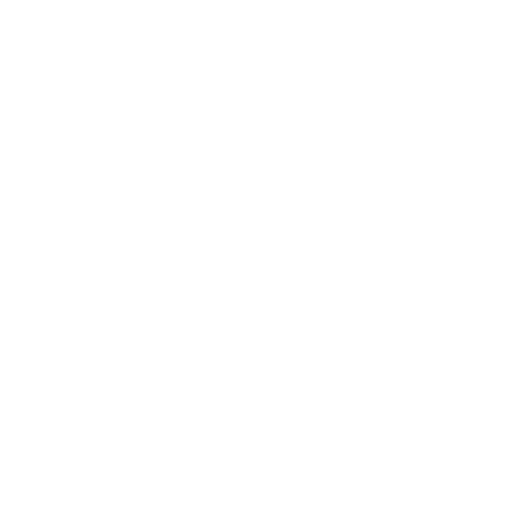
t = 0.00 s
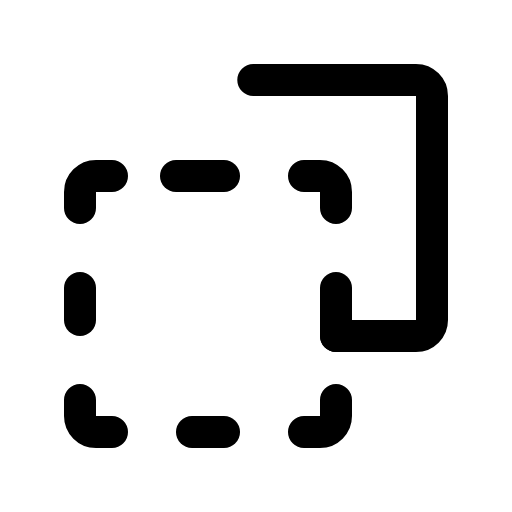
t = 0.38 s
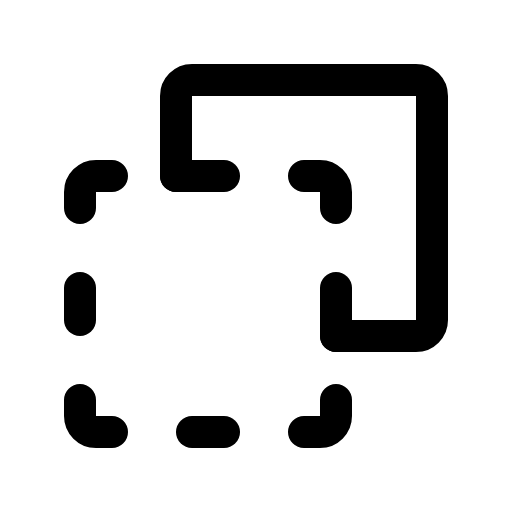
t = 1.13 s
t = 1.50 s: frame unchanged from t = 1.13 s, image omitted
t = 1.88 s: frame unchanged from t = 1.13 s, image omitted
t = 2.63 s: frame unchanged from t = 1.13 s, image omitted

The animated SVG that drew these frames (rendered in a browser with its animation timeline set to each time). Animation: 1 CSS @keyframes rule; one cycle of 3.00 s, repeats indefinitely.

<svg xmlns="http://www.w3.org/2000/svg" viewBox="0 0 256 256">
  <style>
    .draw-line {
      stroke-dasharray: 2000;
      stroke-dashoffset: 0;
    }
    svg:hover .draw-line {
      animation: phosphor-draw-in 3s ease-in-out infinite alternate;
    }
    @keyframes phosphor-draw-in {
      0%   { stroke-dashoffset: 2000; }
      50%  { stroke-dashoffset: 0; }
      100% { stroke-dashoffset: 0; }
    }
  </style><rect width="256" height="256" fill="none"/><path d="M56,216H48a8,8,0,0,1-8-8v-8" fill="none" stroke="currentColor" stroke-linecap="round" stroke-linejoin="round" stroke-width="16" class="draw-line"/><line x1="112" y1="88" x2="88" y2="88" fill="none" stroke="currentColor" stroke-linecap="round" stroke-linejoin="round" stroke-width="16" class="draw-line"/><line x1="112" y1="216" x2="96" y2="216" fill="none" stroke="currentColor" stroke-linecap="round" stroke-linejoin="round" stroke-width="16" class="draw-line"/><line x1="168" y1="168" x2="168" y2="144" fill="none" stroke="currentColor" stroke-linecap="round" stroke-linejoin="round" stroke-width="16" class="draw-line"/><line x1="40" y1="160" x2="40" y2="144" fill="none" stroke="currentColor" stroke-linecap="round" stroke-linejoin="round" stroke-width="16" class="draw-line"/><path d="M152,216h8a8,8,0,0,0,8-8v-8" fill="none" stroke="currentColor" stroke-linecap="round" stroke-linejoin="round" stroke-width="16" class="draw-line"/><path d="M152,88h8a8,8,0,0,1,8,8v8" fill="none" stroke="currentColor" stroke-linecap="round" stroke-linejoin="round" stroke-width="16" class="draw-line"/><path d="M56,88H48a8,8,0,0,0-8,8v8" fill="none" stroke="currentColor" stroke-linecap="round" stroke-linejoin="round" stroke-width="16" class="draw-line"/><path d="M168,168h40a8,8,0,0,0,8-8V48a8,8,0,0,0-8-8H96a8,8,0,0,0-8,8V88" fill="none" stroke="currentColor" stroke-linecap="round" stroke-linejoin="round" stroke-width="16" class="draw-line"/></svg>
